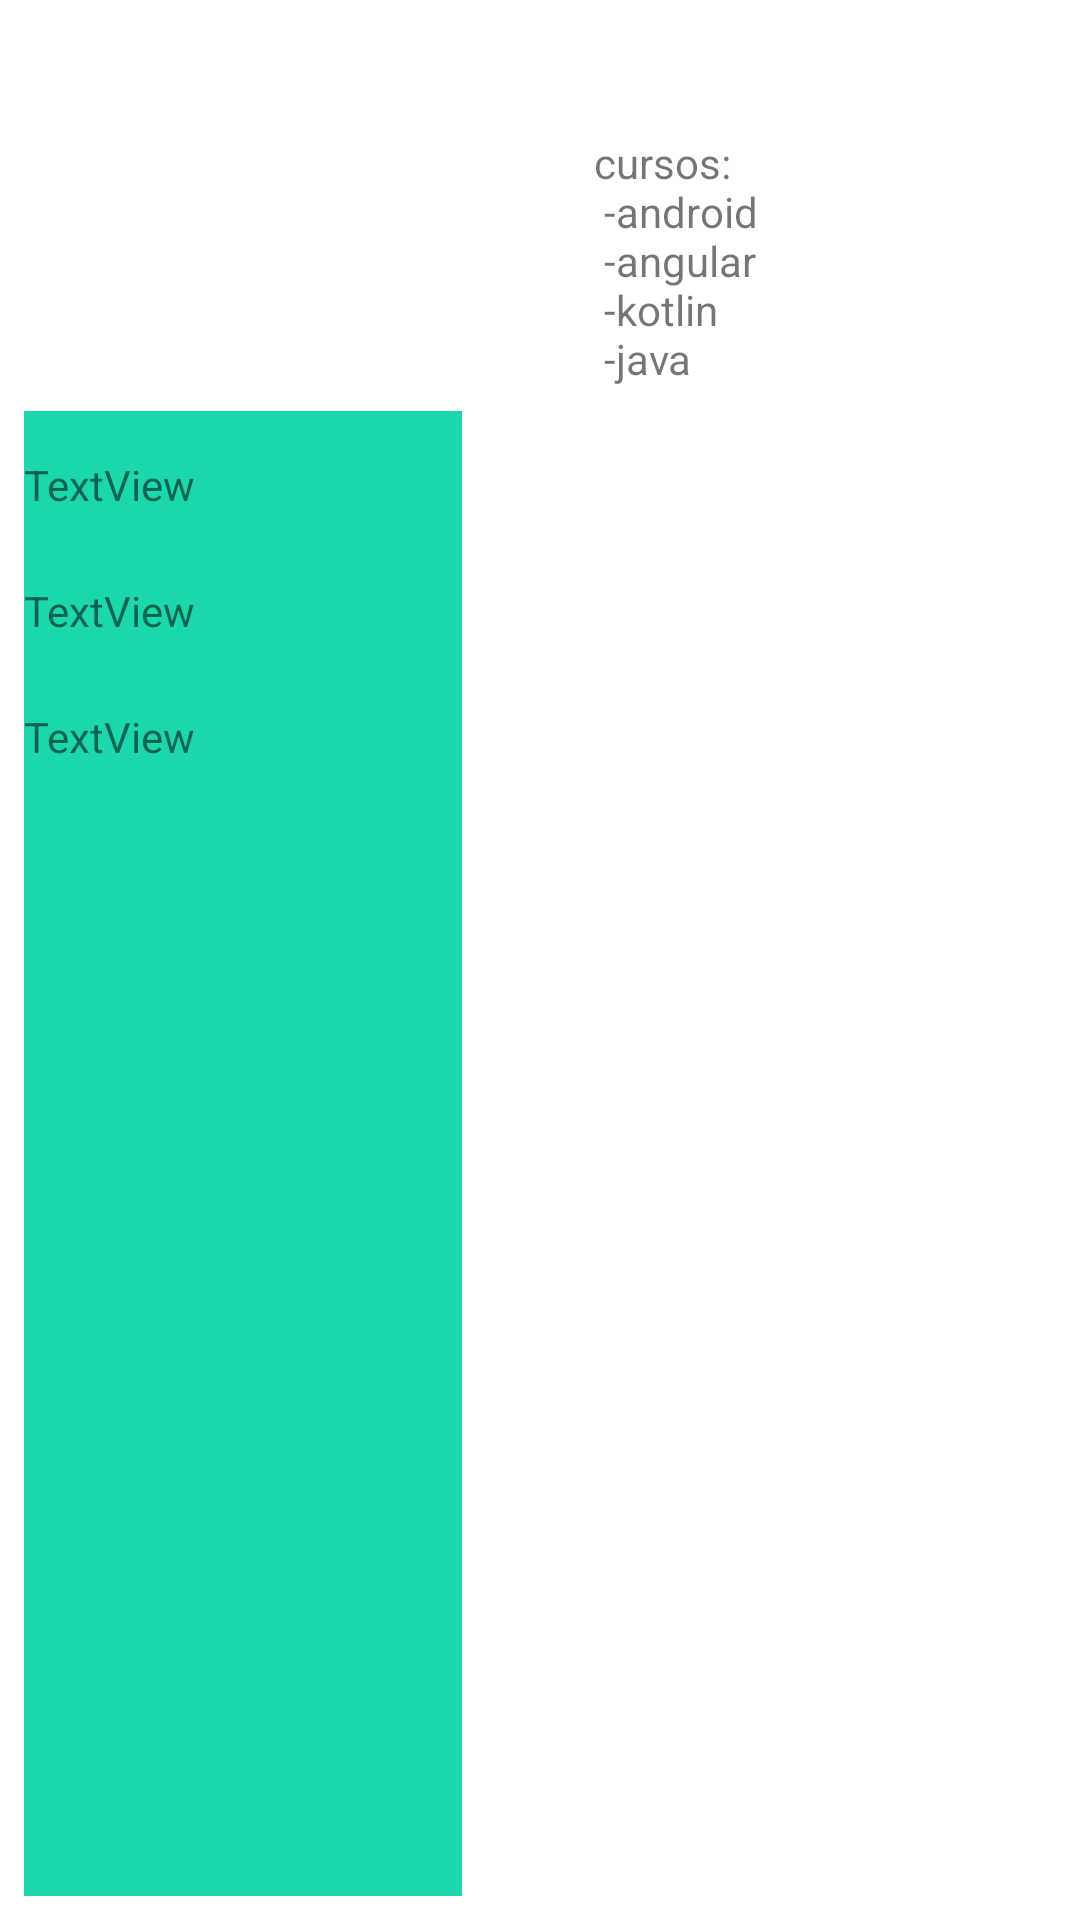

Android layout source for this screen:
<!-- AndroidManifest.xml: application theme AppTheme -->
<!-- res/layout/activity_cursos.xml -->
<?xml version="1.0" encoding="utf-8"?>
<android.support.constraint.ConstraintLayout xmlns:android="http://schemas.android.com/apk/res/android"
    xmlns:app="http://schemas.android.com/apk/res-auto"
    xmlns:tools="http://schemas.android.com/tools"
    android:layout_width="match_parent"
    android:layout_height="match_parent"
    tools:context=".Cursos">

    <FrameLayout
        android:id="@+id/frameLayout"
        android:layout_width="146dp"
        android:layout_height="495dp"
        android:layout_marginStart="8dp"
        android:layout_marginLeft="8dp"
        android:layout_marginTop="8dp"
        android:layout_marginEnd="8dp"
        android:layout_marginRight="8dp"
        android:layout_marginBottom="8dp"
        app:layout_constraintBottom_toBottomOf="parent"
        app:layout_constraintEnd_toEndOf="parent"
        app:layout_constraintHorizontal_bias="0.0"
        app:layout_constraintStart_toStartOf="parent"
        app:layout_constraintTop_toTopOf="parent"
        app:layout_constraintVertical_bias="1.0">

        <LinearLayout
            style="@style/formlayout"
            android:layout_width="match_parent"
            android:layout_height="match_parent"
            android:orientation="vertical">

            <TextView
                android:id="@+id/textView3"
                android:layout_width="match_parent"
                android:layout_height="wrap_content"
                android:layout_marginTop="15dp"
                android:layout_marginBottom="8dp"
                android:text="TextView" />

            <TextView
                android:id="@+id/textView2"
                android:layout_width="match_parent"
                android:layout_height="wrap_content"
                android:layout_marginTop="15dp"
                android:layout_marginBottom="8dp"
                android:text="TextView" />

            <TextView
                android:id="@+id/textView4"
                android:layout_width="match_parent"
                android:layout_height="wrap_content"
                android:layout_marginTop="15dp"
                android:layout_marginBottom="8dp"
                android:text="TextView" />
        </LinearLayout>
    </FrameLayout>

    <TextView
        android:id="@+id/textView5"
        android:layout_width="142dp"
        android:layout_height="143dp"
        android:layout_marginStart="44dp"
        android:layout_marginLeft="44dp"
        android:layout_marginTop="8dp"
        android:layout_marginEnd="8dp"
        android:layout_marginRight="8dp"
        android:layout_marginBottom="8dp"
        android:text="@string/cursos"
        app:layout_constraintBottom_toBottomOf="parent"
        app:layout_constraintEnd_toEndOf="parent"
        app:layout_constraintHorizontal_bias="0.0"
        app:layout_constraintStart_toEndOf="@+id/frameLayout"
        app:layout_constraintTop_toTopOf="parent"
        app:layout_constraintVertical_bias="0.076" />
</android.support.constraint.ConstraintLayout>
<!-- resources referenced by this layout -->
<resources>
  <string name="cursos">cursos: \n -android \n -angular \n -kotlin \n -java </string>
  <style name="formlayout">
  
          <item name="android:textSize">@color/colorAccent</item>
          <item name="android:textColor">@color/colorAccent</item>
          <item name="android:fontFamily">serif</item>
          <item name="android:background">@color/colorAccent</item>
  
      </style>
  <color name="colorAccent">#1bd8ac</color>
</resources>
